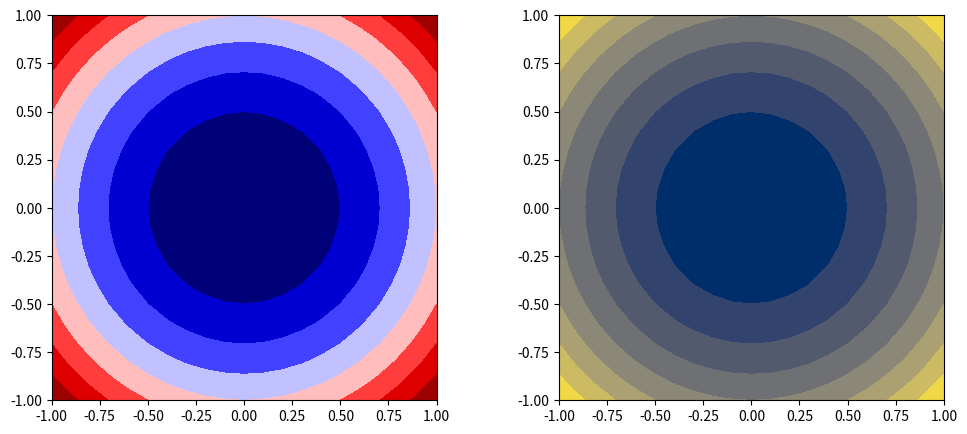

Recreate this plot in Python.
import numpy as np
import matplotlib.pyplot as plt
 
x = np.linspace(-1, 1, 21)
y = np.linspace(-1, 1, 21)
x, y = np.meshgrid(x, y)
z = x * x + y * y - 1
 
fig = plt.figure(figsize=(12, 5))
 
ax1 = fig.add_subplot(121)
ax1.contourf(x, y, z, cmap='seismic')
ax1.set_aspect('equal')
 
ax2 = fig.add_subplot(122)
ax2.contourf(x, y, z, cmap='cividis')
ax2.set_aspect('equal')
 
plt.show()
